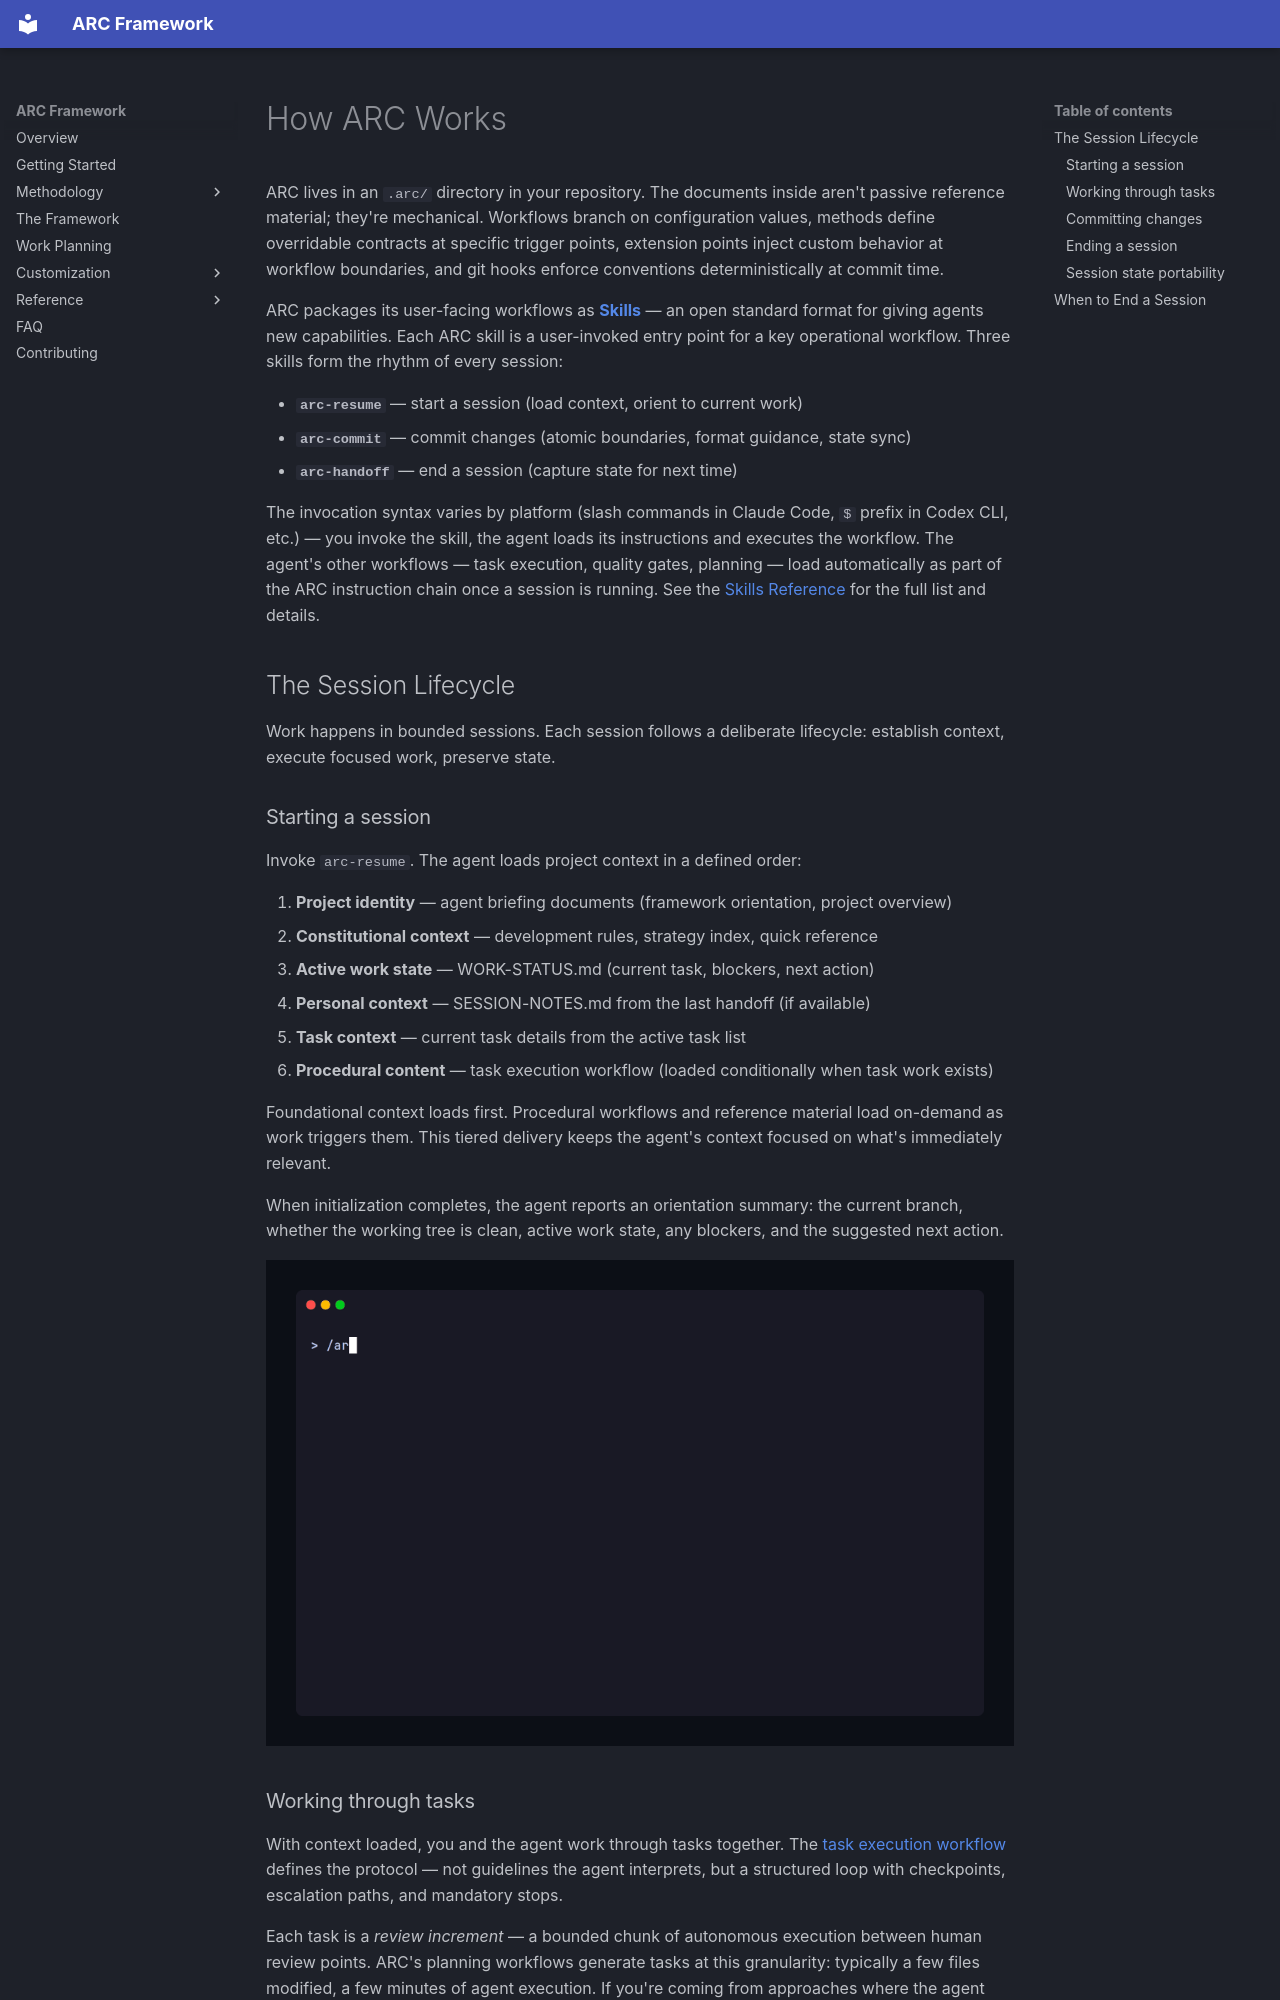

repository: andrewRCr/arc-framework · page: how-arc-works/index.html · generator: mkdocs

# How ARC Works

ARC lives in an `.arc/` directory in your repository. The documents inside aren't passive reference
material; they're mechanical. Workflows branch on configuration values, methods define overridable
contracts at specific trigger points, extension points inject custom behavior at workflow boundaries,
and git hooks enforce conventions deterministically at commit time.

ARC packages its user-facing workflows as **[Skills](https://agentskills.io)** — an open standard
format for giving agents new capabilities. Each ARC skill is a user-invoked entry point for a key
operational workflow. Three skills form the rhythm of every session:

- **`arc-resume`** — start a session (load context, orient to current work)
- **`arc-commit`** — commit changes (atomic boundaries, format guidance, state sync)
- **`arc-handoff`** — end a session (capture state for next time)

The invocation syntax varies by platform (slash commands in Claude Code, `$` prefix in Codex CLI,
etc.) — you invoke the skill, the agent loads its instructions and executes the workflow. The
agent's other workflows — task execution, quality gates, planning — load automatically as part of
the ARC instruction chain once a session is running. See the [Skills Reference](reference/skills.md)
for the full list and details.

## The Session Lifecycle

Work happens in bounded sessions. Each session follows a deliberate lifecycle:
establish context, execute focused work, preserve state.

### Starting a session

Invoke `arc-resume`. The agent loads project context in a defined order:

1. **Project identity** — agent briefing documents (framework orientation, project overview)
2. **Constitutional context** — development rules, strategy index, quick reference
3. **Active work state** — WORK-STATUS.md (current task, blockers, next action)
4. **Personal context** — SESSION-NOTES.md from the last handoff (if available)
5. **Task context** — current task details from the active task list
6. **Procedural content** — task execution workflow (loaded conditionally when task work exists)

Foundational context loads first. Procedural workflows and reference material load on-demand as work
triggers them. This tiered delivery keeps the agent's context focused on what's immediately relevant.

When initialization completes, the agent reports an orientation summary: the current branch, whether
the working tree is clean, active work state, any blockers, and the suggested next action.

![Session initialization — agent loads context and reports orientation summary](img/session-init.gif)
